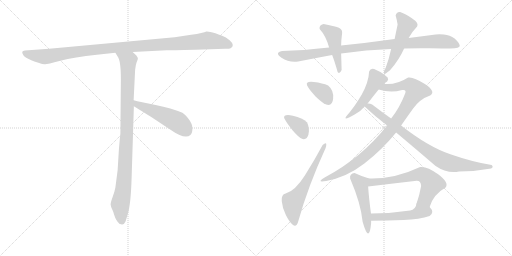
t = 0.00 s
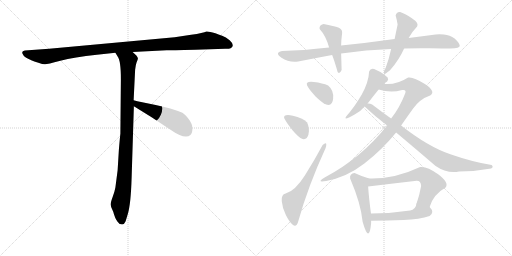
t = 2.31 s
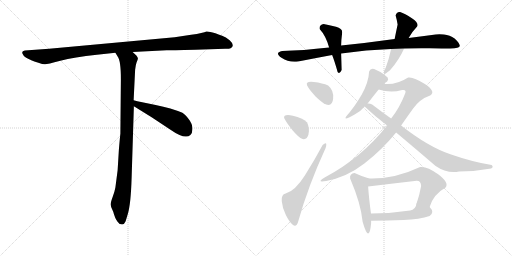
t = 4.62 s
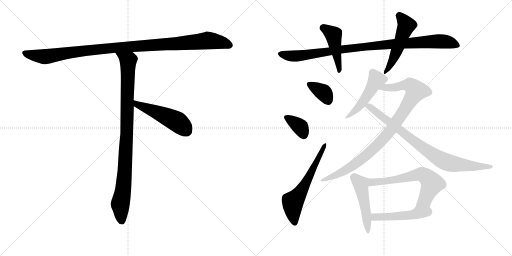
t = 6.92 s
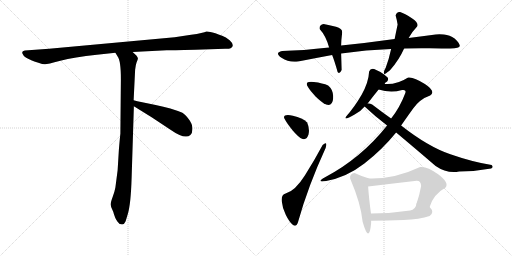
t = 9.23 s
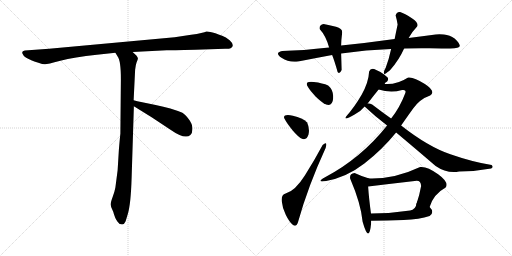
t = 11.54 s

The animated SVG that drew these frames (rendered in a browser with its animation timeline set to each time). Animation: 15 CSS @keyframes rules; one cycle of 11.54 s.

<svg version="1.1" viewBox="0 0 2048 1024" xmlns="http://www.w3.org/2000/svg">
  <g stroke="lightgray" stroke-dasharray="1,1" stroke-width="1" transform="scale(4, 4)">
    <line x1="0" y1="0" x2="256" y2="256"></line>
    <line x1="256" y1="0" x2="0" y2="256"></line>
    <line x1="128" y1="0" x2="128" y2="256"></line>
    <line x1="0" y1="128" x2="256" y2="128"></line>
    <line x1="256" y1="0" x2="512" y2="256"></line>
    <line x1="512" y1="0" x2="256" y2="256"></line>
    <line x1="384" y1="0" x2="384" y2="256"></line>
    <line x1="256" y1="128" x2="512" y2="128"></line>
  </g>
<g transform="scale(1, -1) translate(0, -850)">
   <style type="text/css">
    @keyframes keyframes0 {
      from {
       stroke: black;
       stroke-dashoffset: 1084;
       stroke-width: 128;
       }
       78% {
       animation-timing-function: step-end;
       stroke: black;
       stroke-dashoffset: 0;
       stroke-width: 128;
       }
       to {
       stroke: black;
       stroke-width: 1024;
       }
       }
       #make-me-a-hanzi-animation-0 {
         animation: keyframes0 1.132161s both;
         animation-delay: 0.000000s;
         animation-timing-function: linear;
       }
    @keyframes keyframes1 {
      from {
       stroke: black;
       stroke-dashoffset: 954;
       stroke-width: 128;
       }
       76% {
       animation-timing-function: step-end;
       stroke: black;
       stroke-dashoffset: 0;
       stroke-width: 128;
       }
       to {
       stroke: black;
       stroke-width: 1024;
       }
       }
       #make-me-a-hanzi-animation-1 {
         animation: keyframes1 1.026367s both;
         animation-delay: 1.132161s;
         animation-timing-function: linear;
       }
    @keyframes keyframes2 {
      from {
       stroke: black;
       stroke-dashoffset: 497;
       stroke-width: 128;
       }
       62% {
       animation-timing-function: step-end;
       stroke: black;
       stroke-dashoffset: 0;
       stroke-width: 128;
       }
       to {
       stroke: black;
       stroke-width: 1024;
       }
       }
       #make-me-a-hanzi-animation-2 {
         animation: keyframes2 0.654460s both;
         animation-delay: 2.158528s;
         animation-timing-function: linear;
       }
    @keyframes keyframes3 {
      from {
       stroke: black;
       stroke-dashoffset: 965;
       stroke-width: 128;
       }
       76% {
       animation-timing-function: step-end;
       stroke: black;
       stroke-dashoffset: 0;
       stroke-width: 128;
       }
       to {
       stroke: black;
       stroke-width: 1024;
       }
       }
       #make-me-a-hanzi-animation-3 {
         animation: keyframes3 1.035319s both;
         animation-delay: 2.812988s;
         animation-timing-function: linear;
       }
    @keyframes keyframes4 {
      from {
       stroke: black;
       stroke-dashoffset: 450;
       stroke-width: 128;
       }
       59% {
       animation-timing-function: step-end;
       stroke: black;
       stroke-dashoffset: 0;
       stroke-width: 128;
       }
       to {
       stroke: black;
       stroke-width: 1024;
       }
       }
       #make-me-a-hanzi-animation-4 {
         animation: keyframes4 0.616211s both;
         animation-delay: 3.848307s;
         animation-timing-function: linear;
       }
    @keyframes keyframes5 {
      from {
       stroke: black;
       stroke-dashoffset: 501;
       stroke-width: 128;
       }
       62% {
       animation-timing-function: step-end;
       stroke: black;
       stroke-dashoffset: 0;
       stroke-width: 128;
       }
       to {
       stroke: black;
       stroke-width: 1024;
       }
       }
       #make-me-a-hanzi-animation-5 {
         animation: keyframes5 0.657715s both;
         animation-delay: 4.464518s;
         animation-timing-function: linear;
       }
    @keyframes keyframes6 {
      from {
       stroke: black;
       stroke-dashoffset: 353;
       stroke-width: 128;
       }
       53% {
       animation-timing-function: step-end;
       stroke: black;
       stroke-dashoffset: 0;
       stroke-width: 128;
       }
       to {
       stroke: black;
       stroke-width: 1024;
       }
       }
       #make-me-a-hanzi-animation-6 {
         animation: keyframes6 0.537272s both;
         animation-delay: 5.122233s;
         animation-timing-function: linear;
       }
    @keyframes keyframes7 {
      from {
       stroke: black;
       stroke-dashoffset: 355;
       stroke-width: 128;
       }
       54% {
       animation-timing-function: step-end;
       stroke: black;
       stroke-dashoffset: 0;
       stroke-width: 128;
       }
       to {
       stroke: black;
       stroke-width: 1024;
       }
       }
       #make-me-a-hanzi-animation-7 {
         animation: keyframes7 0.538900s both;
         animation-delay: 5.659505s;
         animation-timing-function: linear;
       }
    @keyframes keyframes8 {
      from {
       stroke: black;
       stroke-dashoffset: 599;
       stroke-width: 128;
       }
       66% {
       animation-timing-function: step-end;
       stroke: black;
       stroke-dashoffset: 0;
       stroke-width: 128;
       }
       to {
       stroke: black;
       stroke-width: 1024;
       }
       }
       #make-me-a-hanzi-animation-8 {
         animation: keyframes8 0.737467s both;
         animation-delay: 6.198405s;
         animation-timing-function: linear;
       }
    @keyframes keyframes9 {
      from {
       stroke: black;
       stroke-dashoffset: 489;
       stroke-width: 128;
       }
       61% {
       animation-timing-function: step-end;
       stroke: black;
       stroke-dashoffset: 0;
       stroke-width: 128;
       }
       to {
       stroke: black;
       stroke-width: 1024;
       }
       }
       #make-me-a-hanzi-animation-9 {
         animation: keyframes9 0.647949s both;
         animation-delay: 6.935872s;
         animation-timing-function: linear;
       }
    @keyframes keyframes10 {
      from {
       stroke: black;
       stroke-dashoffset: 918;
       stroke-width: 128;
       }
       75% {
       animation-timing-function: step-end;
       stroke: black;
       stroke-dashoffset: 0;
       stroke-width: 128;
       }
       to {
       stroke: black;
       stroke-width: 1024;
       }
       }
       #make-me-a-hanzi-animation-10 {
         animation: keyframes10 0.997070s both;
         animation-delay: 7.583821s;
         animation-timing-function: linear;
       }
    @keyframes keyframes11 {
      from {
       stroke: black;
       stroke-dashoffset: 822;
       stroke-width: 128;
       }
       73% {
       animation-timing-function: step-end;
       stroke: black;
       stroke-dashoffset: 0;
       stroke-width: 128;
       }
       to {
       stroke: black;
       stroke-width: 1024;
       }
       }
       #make-me-a-hanzi-animation-11 {
         animation: keyframes11 0.918945s both;
         animation-delay: 8.580891s;
         animation-timing-function: linear;
       }
    @keyframes keyframes12 {
      from {
       stroke: black;
       stroke-dashoffset: 475;
       stroke-width: 128;
       }
       61% {
       animation-timing-function: step-end;
       stroke: black;
       stroke-dashoffset: 0;
       stroke-width: 128;
       }
       to {
       stroke: black;
       stroke-width: 1024;
       }
       }
       #make-me-a-hanzi-animation-12 {
         animation: keyframes12 0.636556s both;
         animation-delay: 9.499836s;
         animation-timing-function: linear;
       }
    @keyframes keyframes13 {
      from {
       stroke: black;
       stroke-dashoffset: 625;
       stroke-width: 128;
       }
       67% {
       animation-timing-function: step-end;
       stroke: black;
       stroke-dashoffset: 0;
       stroke-width: 128;
       }
       to {
       stroke: black;
       stroke-width: 1024;
       }
       }
       #make-me-a-hanzi-animation-13 {
         animation: keyframes13 0.758626s both;
         animation-delay: 10.136392s;
         animation-timing-function: linear;
       }
    @keyframes keyframes14 {
      from {
       stroke: black;
       stroke-dashoffset: 484;
       stroke-width: 128;
       }
       61% {
       animation-timing-function: step-end;
       stroke: black;
       stroke-dashoffset: 0;
       stroke-width: 128;
       }
       to {
       stroke: black;
       stroke-width: 1024;
       }
       }
       #make-me-a-hanzi-animation-14 {
         animation: keyframes14 0.643880s both;
         animation-delay: 10.895018s;
         animation-timing-function: linear;
       }
</style>
<path d="M 781.5 651.0 L 900.5 655.0 Q 914.5 654.0 922.5 657.0 Q 941.5 668.0 918.5 689.0 Q 903.5 702.0 888.5 707.0 Q 873.5 712.0 861.5 717.0 Q 834.5 725.0 825.5 724.0 Q 814.5 718.0 764.5 711.0 L 698.5 701.0 L 196.5 655.0 L 99.5 648.0 Q 82.5 646.0 92.5 631.0 Q 95.5 624.0 112.5 615.0 L 127.5 608.0 Q 134.5 605.0 153.5 599.0 Q 173.5 592.0 180.5 593.0 Q 188.5 593.0 241.5 607.0 Q 295.5 621.0 387.5 631.0 L 461.5 639.0 L 530.5 642.0 L 666.5 649.0 Q 681.5 649.0 781.5 651.0 Z" fill="lightgray"></path> 
<path d="M 461.5 639.0 L 470.5 624.0 Q 483.5 608.0 483.5 534.0 L 481.5 315.0 Q 480.5 310.0 475.5 251.0 L 470.5 169.0 L 461.5 100.0 Q 458.5 83.0 450.5 62.0 Q 442.5 40.0 442.5 32.0 Q 443.5 23.0 448.5 13.0 Q 453.5 3.0 455.5 -6.0 L 460.5 -20.0 Q 462.5 -26.0 469.5 -36.0 Q 476.5 -47.0 485.5 -47.0 Q 486.5 -49.0 491.5 -47.0 Q 496.5 -47.0 502.5 -35.0 L 511.5 -5.0 Q 523.5 36.0 526.5 140.0 L 535.5 425.0 L 534.5 449.0 L 540.5 571.0 Q 542.5 591.0 546.5 601.0 Q 550.5 611.0 551.5 615.0 Q 552.5 619.0 545.5 628.0 L 530.5 642.0 C 508.5 663.0 445.5 665.0 461.5 639.0 Z" fill="lightgray"></path> 
<path d="M 535.5 425.0 L 606.5 381.0 L 680.5 332.0 Q 740.5 290.0 761.5 310.0 Q 770.5 318.0 769.5 337.0 Q 769.5 355.0 754.5 374.0 Q 739.5 393.0 729.5 399.0 Q 686.5 417.0 622.5 430.0 Q 559.5 442.0 534.5 449.0 C 505.5 457.0 509.5 441.0 535.5 425.0 Z" fill="lightgray"></path> 
<path d="M 1616.5 656.0 Q 1666.5 658.0 1719.5 657.0 Q 1772.5 656.0 1800.5 656.0 Q 1841.5 656.0 1839.0 668.0 Q 1836.5 680.0 1818.5 696.0 Q 1799.5 711.0 1775.5 712.5 Q 1751.5 714.0 1742.5 712.0 Q 1689.5 705.0 1634.5 698.0 L 1578.5 694.0 Q 1472.5 679.0 1364.5 668.0 L 1316.5 660.0 Q 1210.5 648.0 1128.5 646.0 Q 1096.5 639.0 1126.0 619.0 Q 1155.5 599.0 1192.5 604.0 Q 1258.5 617.0 1328.5 630.0 L 1364.5 636.0 Q 1464.5 651.0 1564.5 654.0 L 1616.5 656.0 Z" fill="lightgray"></path> 
<path d="M 1364.5 668.0 Q 1364.5 687.0 1368.5 718.0 Q 1371.5 736.0 1344.0 743.0 Q 1316.5 750.0 1294.5 754.0 Q 1275.5 750.0 1278.5 734.0 Q 1303.5 707.0 1316.5 660.0 L 1328.5 630.0 Q 1337.5 608.0 1350.5 562.0 Q 1358.5 552.0 1366.5 570.0 Q 1365.5 606.0 1364.5 636.0 L 1364.5 668.0 Z" fill="lightgray"></path> 
<path d="M 1536.5 566.0 Q 1531.5 544.0 1550.5 562.0 Q 1556.5 565.0 1562.5 572.0 Q 1596.5 611.0 1616.5 656.0 L 1634.5 698.0 Q 1651.5 727.0 1668.5 744.0 Q 1676.5 758.0 1647.5 777.0 Q 1618.5 796.0 1600.5 802.0 Q 1586.5 804.0 1582.5 788.0 Q 1587.5 771.0 1590.5 752.0 Q 1584.5 724.0 1578.5 694.0 L 1564.5 654.0 Q 1556.5 616.0 1542.5 578.0 Q 1540.5 576.0 1536.5 566.0 Z" fill="lightgray"></path> 
<path d="M 1304.5 432.0 Q 1329.5 423.0 1332.5 456.0 Q 1335.5 489.0 1312.5 508.0 Q 1290.5 518.0 1255.5 522.0 Q 1220.5 526.0 1228.5 508.0 Q 1238.5 489.0 1261.5 465.5 Q 1284.5 442.0 1304.5 432.0 Z" fill="lightgray"></path> 
<path d="M 1210.5 294.0 Q 1228.5 290.0 1234.0 313.0 Q 1239.5 336.0 1228.5 360.0 Q 1210.5 380.0 1171.5 387.5 Q 1132.5 395.0 1136.5 378.0 Q 1146.5 358.0 1170.0 329.5 Q 1193.5 301.0 1210.5 294.0 Z" fill="lightgray"></path> 
<path d="M 1192.5 -37.0 Q 1232.5 106.0 1302.5 258.0 Q 1311.5 289.0 1290.5 270.0 Q 1259.5 212.0 1220.0 149.0 Q 1180.5 86.0 1142.5 76.0 Q 1124.5 72.0 1127.0 45.5 Q 1129.5 19.0 1143.0 -9.0 Q 1156.5 -37.0 1171.0 -49.0 Q 1185.5 -61.0 1192.5 -37.0 Z" fill="lightgray"></path> 
<path d="M 1550.5 540.0 L 1536.5 552.0 Q 1520.5 564.0 1496.5 574.0 Q 1481.5 578.0 1476.5 564.0 Q 1474.5 521.0 1446.5 471.0 Q 1417.5 421.0 1384.5 384.0 Q 1371.5 365.0 1418.5 392.0 Q 1441.5 403.0 1458.5 424.0 L 1470.5 436.0 Q 1492.5 465.0 1514.5 492.0 C 1533.5 515.0 1523.5 488.0 1538.5 514.0 Q 1538.5 520.0 1548.5 524.0 Q 1555.5 533.0 1550.5 540.0 Z" fill="lightgray"></path> 
<path d="M 1548.5 348.0 Q 1444.5 217.0 1298.5 140.0 Q 1262.5 119.0 1304.5 126.0 Q 1386.5 141.0 1457.5 196.0 Q 1528.5 251.0 1584.5 320.0 L 1604.5 348.0 Q 1624.5 377.0 1652.5 416.0 Q 1679.5 454.0 1720.5 468.0 Q 1745.5 484.0 1699.5 514.0 Q 1653.5 544.0 1632.5 540.0 Q 1586.5 510.0 1538.5 514.0 C 1508.5 514.0 1485.5 499.0 1514.5 492.0 Q 1562.5 477.0 1608.5 490.0 Q 1627.5 493.0 1620.5 476.0 Q 1599.5 420.0 1564.5 376.0 L 1548.5 348.0 Z" fill="lightgray"></path> 
<path d="M 1458.5 424.0 Q 1498.5 386.0 1548.5 348.0 L 1584.5 320.0 Q 1657.5 259.0 1742.5 186.0 Q 1787.5 155.0 1836.5 164.0 Q 1900.5 164.0 1964.5 176.0 Q 1975.5 181.0 1966.5 190.0 Q 1890.5 202.0 1801.5 233.0 Q 1712.5 263.0 1604.5 348.0 L 1564.5 376.0 Q 1527.5 402.0 1488.5 432.0 Q 1479.5 437.0 1470.5 436.0 C 1441.5 442.0 1438.5 443.0 1458.5 424.0 Z" fill="lightgray"></path> 
<path d="M 1476.5 136.0 Q 1445.5 145.0 1418.5 158.0 Q 1397.5 156.0 1400.5 136.0 Q 1443.5 36.0 1450.5 -37.0 Q 1476.5 -128.0 1484.5 -43.0 L 1484.5 -33.0 L 1484.5 -8.0 Q 1475.5 57.0 1472.5 104.0 C 1470.5 134.0 1482.5 134.0 1476.5 136.0 Z" fill="lightgray"></path> 
<path d="M 1718.5 22.0 Q 1733.5 73.0 1782.5 100.0 Q 1797.5 120.0 1752.5 153.0 Q 1707.5 186.0 1680.5 182.0 Q 1576.5 133.0 1476.5 136.0 C 1446.5 136.0 1442.5 100.0 1472.5 104.0 Q 1563.5 115.0 1658.5 126.0 Q 1683.5 132.0 1684.5 106.0 Q 1678.5 72.0 1666.5 36.0 C 1657.5 7.0 1708.5 -6.0 1718.5 22.0 Z" fill="lightgray"></path> 
<path d="M 1718.5 -14.0 Q 1739.5 1.0 1718.5 22.0 C 1698.5 45.0 1673.5 65.0 1666.5 36.0 Q 1662.5 11.0 1640.5 8.0 Q 1563.5 -4.0 1484.5 -4.0 C 1454.5 -4.0 1449.5 -34.0 1484.5 -33.0 Q 1549.5 -32.0 1614.5 -30.0 Q 1678.5 -27.0 1718.5 -14.0 Z" fill="lightgray"></path> 
      <clipPath id="make-me-a-hanzi-clip-0">
      <path d="M 781.5 651.0 L 900.5 655.0 Q 914.5 654.0 922.5 657.0 Q 941.5 668.0 918.5 689.0 Q 903.5 702.0 888.5 707.0 Q 873.5 712.0 861.5 717.0 Q 834.5 725.0 825.5 724.0 Q 814.5 718.0 764.5 711.0 L 698.5 701.0 L 196.5 655.0 L 99.5 648.0 Q 82.5 646.0 92.5 631.0 Q 95.5 624.0 112.5 615.0 L 127.5 608.0 Q 134.5 605.0 153.5 599.0 Q 173.5 592.0 180.5 593.0 Q 188.5 593.0 241.5 607.0 Q 295.5 621.0 387.5 631.0 L 461.5 639.0 L 530.5 642.0 L 666.5 649.0 Q 681.5 649.0 781.5 651.0 Z" fill="lightgray"></path>
      </clipPath>
      <path clip-path="url(#make-me-a-hanzi-clip-0)" d="M 97.5 639.0 L 113.5 632.0 L 187.5 624.0 L 441.5 658.0 L 831.5 688.0 L 883.5 681.0 L 917.5 669.0 " fill="none" id="make-me-a-hanzi-animation-0" stroke-dasharray="956 1912" stroke-linecap="round"></path>

      <clipPath id="make-me-a-hanzi-clip-1">
      <path d="M 461.5 639.0 L 470.5 624.0 Q 483.5 608.0 483.5 534.0 L 481.5 315.0 Q 480.5 310.0 475.5 251.0 L 470.5 169.0 L 461.5 100.0 Q 458.5 83.0 450.5 62.0 Q 442.5 40.0 442.5 32.0 Q 443.5 23.0 448.5 13.0 Q 453.5 3.0 455.5 -6.0 L 460.5 -20.0 Q 462.5 -26.0 469.5 -36.0 Q 476.5 -47.0 485.5 -47.0 Q 486.5 -49.0 491.5 -47.0 Q 496.5 -47.0 502.5 -35.0 L 511.5 -5.0 Q 523.5 36.0 526.5 140.0 L 535.5 425.0 L 534.5 449.0 L 540.5 571.0 Q 542.5 591.0 546.5 601.0 Q 550.5 611.0 551.5 615.0 Q 552.5 619.0 545.5 628.0 L 530.5 642.0 C 508.5 663.0 445.5 665.0 461.5 639.0 Z" fill="lightgray"></path>
      </clipPath>
      <path clip-path="url(#make-me-a-hanzi-clip-1)" d="M 468.5 638.0 L 512.5 604.0 L 500.5 180.0 L 493.5 94.0 L 480.5 32.0 L 488.5 -36.0 " fill="none" id="make-me-a-hanzi-animation-1" stroke-dasharray="826 1652" stroke-linecap="round"></path>

      <clipPath id="make-me-a-hanzi-clip-2">
      <path d="M 535.5 425.0 L 606.5 381.0 L 680.5 332.0 Q 740.5 290.0 761.5 310.0 Q 770.5 318.0 769.5 337.0 Q 769.5 355.0 754.5 374.0 Q 739.5 393.0 729.5 399.0 Q 686.5 417.0 622.5 430.0 Q 559.5 442.0 534.5 449.0 C 505.5 457.0 509.5 441.0 535.5 425.0 Z" fill="lightgray"></path>
      </clipPath>
      <path clip-path="url(#make-me-a-hanzi-clip-2)" d="M 537.5 443.0 L 548.5 432.0 L 708.5 363.0 L 745.5 327.0 " fill="none" id="make-me-a-hanzi-animation-2" stroke-dasharray="369 738" stroke-linecap="round"></path>

      <clipPath id="make-me-a-hanzi-clip-3">
      <path d="M 1616.5 656.0 Q 1666.5 658.0 1719.5 657.0 Q 1772.5 656.0 1800.5 656.0 Q 1841.5 656.0 1839.0 668.0 Q 1836.5 680.0 1818.5 696.0 Q 1799.5 711.0 1775.5 712.5 Q 1751.5 714.0 1742.5 712.0 Q 1689.5 705.0 1634.5 698.0 L 1578.5 694.0 Q 1472.5 679.0 1364.5 668.0 L 1316.5 660.0 Q 1210.5 648.0 1128.5 646.0 Q 1096.5 639.0 1126.0 619.0 Q 1155.5 599.0 1192.5 604.0 Q 1258.5 617.0 1328.5 630.0 L 1364.5 636.0 Q 1464.5 651.0 1564.5 654.0 L 1616.5 656.0 Z" fill="lightgray"></path>
      </clipPath>
      <path clip-path="url(#make-me-a-hanzi-clip-3)" d="M 1125.5 633.0 L 1183.5 625.0 L 1389.5 656.0 L 1723.5 684.0 L 1778.5 684.0 L 1828.5 669.0 " fill="none" id="make-me-a-hanzi-animation-3" stroke-dasharray="837 1674" stroke-linecap="round"></path>

      <clipPath id="make-me-a-hanzi-clip-4">
      <path d="M 1364.5 668.0 Q 1364.5 687.0 1368.5 718.0 Q 1371.5 736.0 1344.0 743.0 Q 1316.5 750.0 1294.5 754.0 Q 1275.5 750.0 1278.5 734.0 Q 1303.5 707.0 1316.5 660.0 L 1328.5 630.0 Q 1337.5 608.0 1350.5 562.0 Q 1358.5 552.0 1366.5 570.0 Q 1365.5 606.0 1364.5 636.0 L 1364.5 668.0 Z" fill="lightgray"></path>
      </clipPath>
      <path clip-path="url(#make-me-a-hanzi-clip-4)" d="M 1292.5 738.0 L 1333.5 710.0 L 1357.5 568.0 " fill="none" id="make-me-a-hanzi-animation-4" stroke-dasharray="322 644" stroke-linecap="round"></path>

      <clipPath id="make-me-a-hanzi-clip-5">
      <path d="M 1536.5 566.0 Q 1531.5 544.0 1550.5 562.0 Q 1556.5 565.0 1562.5 572.0 Q 1596.5 611.0 1616.5 656.0 L 1634.5 698.0 Q 1651.5 727.0 1668.5 744.0 Q 1676.5 758.0 1647.5 777.0 Q 1618.5 796.0 1600.5 802.0 Q 1586.5 804.0 1582.5 788.0 Q 1587.5 771.0 1590.5 752.0 Q 1584.5 724.0 1578.5 694.0 L 1564.5 654.0 Q 1556.5 616.0 1542.5 578.0 Q 1540.5 576.0 1536.5 566.0 Z" fill="lightgray"></path>
      </clipPath>
      <path clip-path="url(#make-me-a-hanzi-clip-5)" d="M 1597.5 787.0 L 1625.5 749.0 L 1577.5 623.0 L 1545.5 569.0 " fill="none" id="make-me-a-hanzi-animation-5" stroke-dasharray="373 746" stroke-linecap="round"></path>

      <clipPath id="make-me-a-hanzi-clip-6">
      <path d="M 1304.5 432.0 Q 1329.5 423.0 1332.5 456.0 Q 1335.5 489.0 1312.5 508.0 Q 1290.5 518.0 1255.5 522.0 Q 1220.5 526.0 1228.5 508.0 Q 1238.5 489.0 1261.5 465.5 Q 1284.5 442.0 1304.5 432.0 Z" fill="lightgray"></path>
      </clipPath>
      <path clip-path="url(#make-me-a-hanzi-clip-6)" d="M 1244.5 511.0 L 1294.5 480.0 L 1313.5 447.0 " fill="none" id="make-me-a-hanzi-animation-6" stroke-dasharray="225 450" stroke-linecap="round"></path>

      <clipPath id="make-me-a-hanzi-clip-7">
      <path d="M 1210.5 294.0 Q 1228.5 290.0 1234.0 313.0 Q 1239.5 336.0 1228.5 360.0 Q 1210.5 380.0 1171.5 387.5 Q 1132.5 395.0 1136.5 378.0 Q 1146.5 358.0 1170.0 329.5 Q 1193.5 301.0 1210.5 294.0 Z" fill="lightgray"></path>
      </clipPath>
      <path clip-path="url(#make-me-a-hanzi-clip-7)" d="M 1146.5 380.0 L 1196.5 347.0 L 1214.5 312.0 " fill="none" id="make-me-a-hanzi-animation-7" stroke-dasharray="227 454" stroke-linecap="round"></path>

      <clipPath id="make-me-a-hanzi-clip-8">
      <path d="M 1192.5 -37.0 Q 1232.5 106.0 1302.5 258.0 Q 1311.5 289.0 1290.5 270.0 Q 1259.5 212.0 1220.0 149.0 Q 1180.5 86.0 1142.5 76.0 Q 1124.5 72.0 1127.0 45.5 Q 1129.5 19.0 1143.0 -9.0 Q 1156.5 -37.0 1171.0 -49.0 Q 1185.5 -61.0 1192.5 -37.0 Z" fill="lightgray"></path>
      </clipPath>
      <path clip-path="url(#make-me-a-hanzi-clip-8)" d="M 1179.5 -40.0 L 1171.5 -2.0 L 1171.5 41.0 L 1233.5 136.0 L 1300.5 268.0 " fill="none" id="make-me-a-hanzi-animation-8" stroke-dasharray="471 942" stroke-linecap="round"></path>

      <clipPath id="make-me-a-hanzi-clip-9">
      <path d="M 1550.5 540.0 L 1536.5 552.0 Q 1520.5 564.0 1496.5 574.0 Q 1481.5 578.0 1476.5 564.0 Q 1474.5 521.0 1446.5 471.0 Q 1417.5 421.0 1384.5 384.0 Q 1371.5 365.0 1418.5 392.0 Q 1441.5 403.0 1458.5 424.0 L 1470.5 436.0 Q 1492.5 465.0 1514.5 492.0 C 1533.5 515.0 1523.5 488.0 1538.5 514.0 Q 1538.5 520.0 1548.5 524.0 Q 1555.5 533.0 1550.5 540.0 Z" fill="lightgray"></path>
      </clipPath>
      <path clip-path="url(#make-me-a-hanzi-clip-9)" d="M 1540.5 533.0 L 1506.5 531.0 L 1454.5 446.0 L 1405.5 387.0 L 1392.5 387.0 L 1387.5 379.0 " fill="none" id="make-me-a-hanzi-animation-9" stroke-dasharray="361 722" stroke-linecap="round"></path>

      <clipPath id="make-me-a-hanzi-clip-10">
      <path d="M 1548.5 348.0 Q 1444.5 217.0 1298.5 140.0 Q 1262.5 119.0 1304.5 126.0 Q 1386.5 141.0 1457.5 196.0 Q 1528.5 251.0 1584.5 320.0 L 1604.5 348.0 Q 1624.5 377.0 1652.5 416.0 Q 1679.5 454.0 1720.5 468.0 Q 1745.5 484.0 1699.5 514.0 Q 1653.5 544.0 1632.5 540.0 Q 1586.5 510.0 1538.5 514.0 C 1508.5 514.0 1485.5 499.0 1514.5 492.0 Q 1562.5 477.0 1608.5 490.0 Q 1627.5 493.0 1620.5 476.0 Q 1599.5 420.0 1564.5 376.0 L 1548.5 348.0 Z" fill="lightgray"></path>
      </clipPath>
      <path clip-path="url(#make-me-a-hanzi-clip-10)" d="M 1522.5 491.0 L 1544.5 500.0 L 1641.5 510.0 L 1663.5 486.0 L 1569.5 338.0 L 1494.5 255.0 L 1402.5 181.0 L 1309.5 136.0 " fill="none" id="make-me-a-hanzi-animation-10" stroke-dasharray="790 1580" stroke-linecap="round"></path>

      <clipPath id="make-me-a-hanzi-clip-11">
      <path d="M 1458.5 424.0 Q 1498.5 386.0 1548.5 348.0 L 1584.5 320.0 Q 1657.5 259.0 1742.5 186.0 Q 1787.5 155.0 1836.5 164.0 Q 1900.5 164.0 1964.5 176.0 Q 1975.5 181.0 1966.5 190.0 Q 1890.5 202.0 1801.5 233.0 Q 1712.5 263.0 1604.5 348.0 L 1564.5 376.0 Q 1527.5 402.0 1488.5 432.0 Q 1479.5 437.0 1470.5 436.0 C 1441.5 442.0 1438.5 443.0 1458.5 424.0 Z" fill="lightgray"></path>
      </clipPath>
      <path clip-path="url(#make-me-a-hanzi-clip-11)" d="M 1466.5 422.0 L 1475.5 425.0 L 1487.5 417.0 L 1686.5 262.0 L 1776.5 205.0 L 1843.5 190.0 L 1958.5 184.0 " fill="none" id="make-me-a-hanzi-animation-11" stroke-dasharray="694 1388" stroke-linecap="round"></path>

      <clipPath id="make-me-a-hanzi-clip-12">
      <path d="M 1476.5 136.0 Q 1445.5 145.0 1418.5 158.0 Q 1397.5 156.0 1400.5 136.0 Q 1443.5 36.0 1450.5 -37.0 Q 1476.5 -128.0 1484.5 -43.0 L 1484.5 -33.0 L 1484.5 -8.0 Q 1475.5 57.0 1472.5 104.0 C 1470.5 134.0 1482.5 134.0 1476.5 136.0 Z" fill="lightgray"></path>
      </clipPath>
      <path clip-path="url(#make-me-a-hanzi-clip-12)" d="M 1417.5 141.0 L 1443.5 113.0 L 1465.5 -2.0 L 1464.5 -55.0 L 1474.5 -60.0 " fill="none" id="make-me-a-hanzi-animation-12" stroke-dasharray="347 694" stroke-linecap="round"></path>

      <clipPath id="make-me-a-hanzi-clip-13">
      <path d="M 1718.5 22.0 Q 1733.5 73.0 1782.5 100.0 Q 1797.5 120.0 1752.5 153.0 Q 1707.5 186.0 1680.5 182.0 Q 1576.5 133.0 1476.5 136.0 C 1446.5 136.0 1442.5 100.0 1472.5 104.0 Q 1563.5 115.0 1658.5 126.0 Q 1683.5 132.0 1684.5 106.0 Q 1678.5 72.0 1666.5 36.0 C 1657.5 7.0 1708.5 -6.0 1718.5 22.0 Z" fill="lightgray"></path>
      </clipPath>
      <path clip-path="url(#make-me-a-hanzi-clip-13)" d="M 1479.5 109.0 L 1489.5 121.0 L 1588.5 133.0 L 1686.5 153.0 L 1710.5 139.0 L 1727.5 116.0 L 1702.5 56.0 L 1674.5 41.0 " fill="none" id="make-me-a-hanzi-animation-13" stroke-dasharray="497 994" stroke-linecap="round"></path>

      <clipPath id="make-me-a-hanzi-clip-14">
      <path d="M 1718.5 -14.0 Q 1739.5 1.0 1718.5 22.0 C 1698.5 45.0 1673.5 65.0 1666.5 36.0 Q 1662.5 11.0 1640.5 8.0 Q 1563.5 -4.0 1484.5 -4.0 C 1454.5 -4.0 1449.5 -34.0 1484.5 -33.0 Q 1549.5 -32.0 1614.5 -30.0 Q 1678.5 -27.0 1718.5 -14.0 Z" fill="lightgray"></path>
      </clipPath>
      <path clip-path="url(#make-me-a-hanzi-clip-14)" d="M 1492.5 -6.0 L 1498.5 -18.0 L 1548.5 -18.0 L 1639.5 -11.0 L 1681.5 4.0 L 1710.5 3.0 " fill="none" id="make-me-a-hanzi-animation-14" stroke-dasharray="356 712" stroke-linecap="round"></path>

</g>
</svg>
